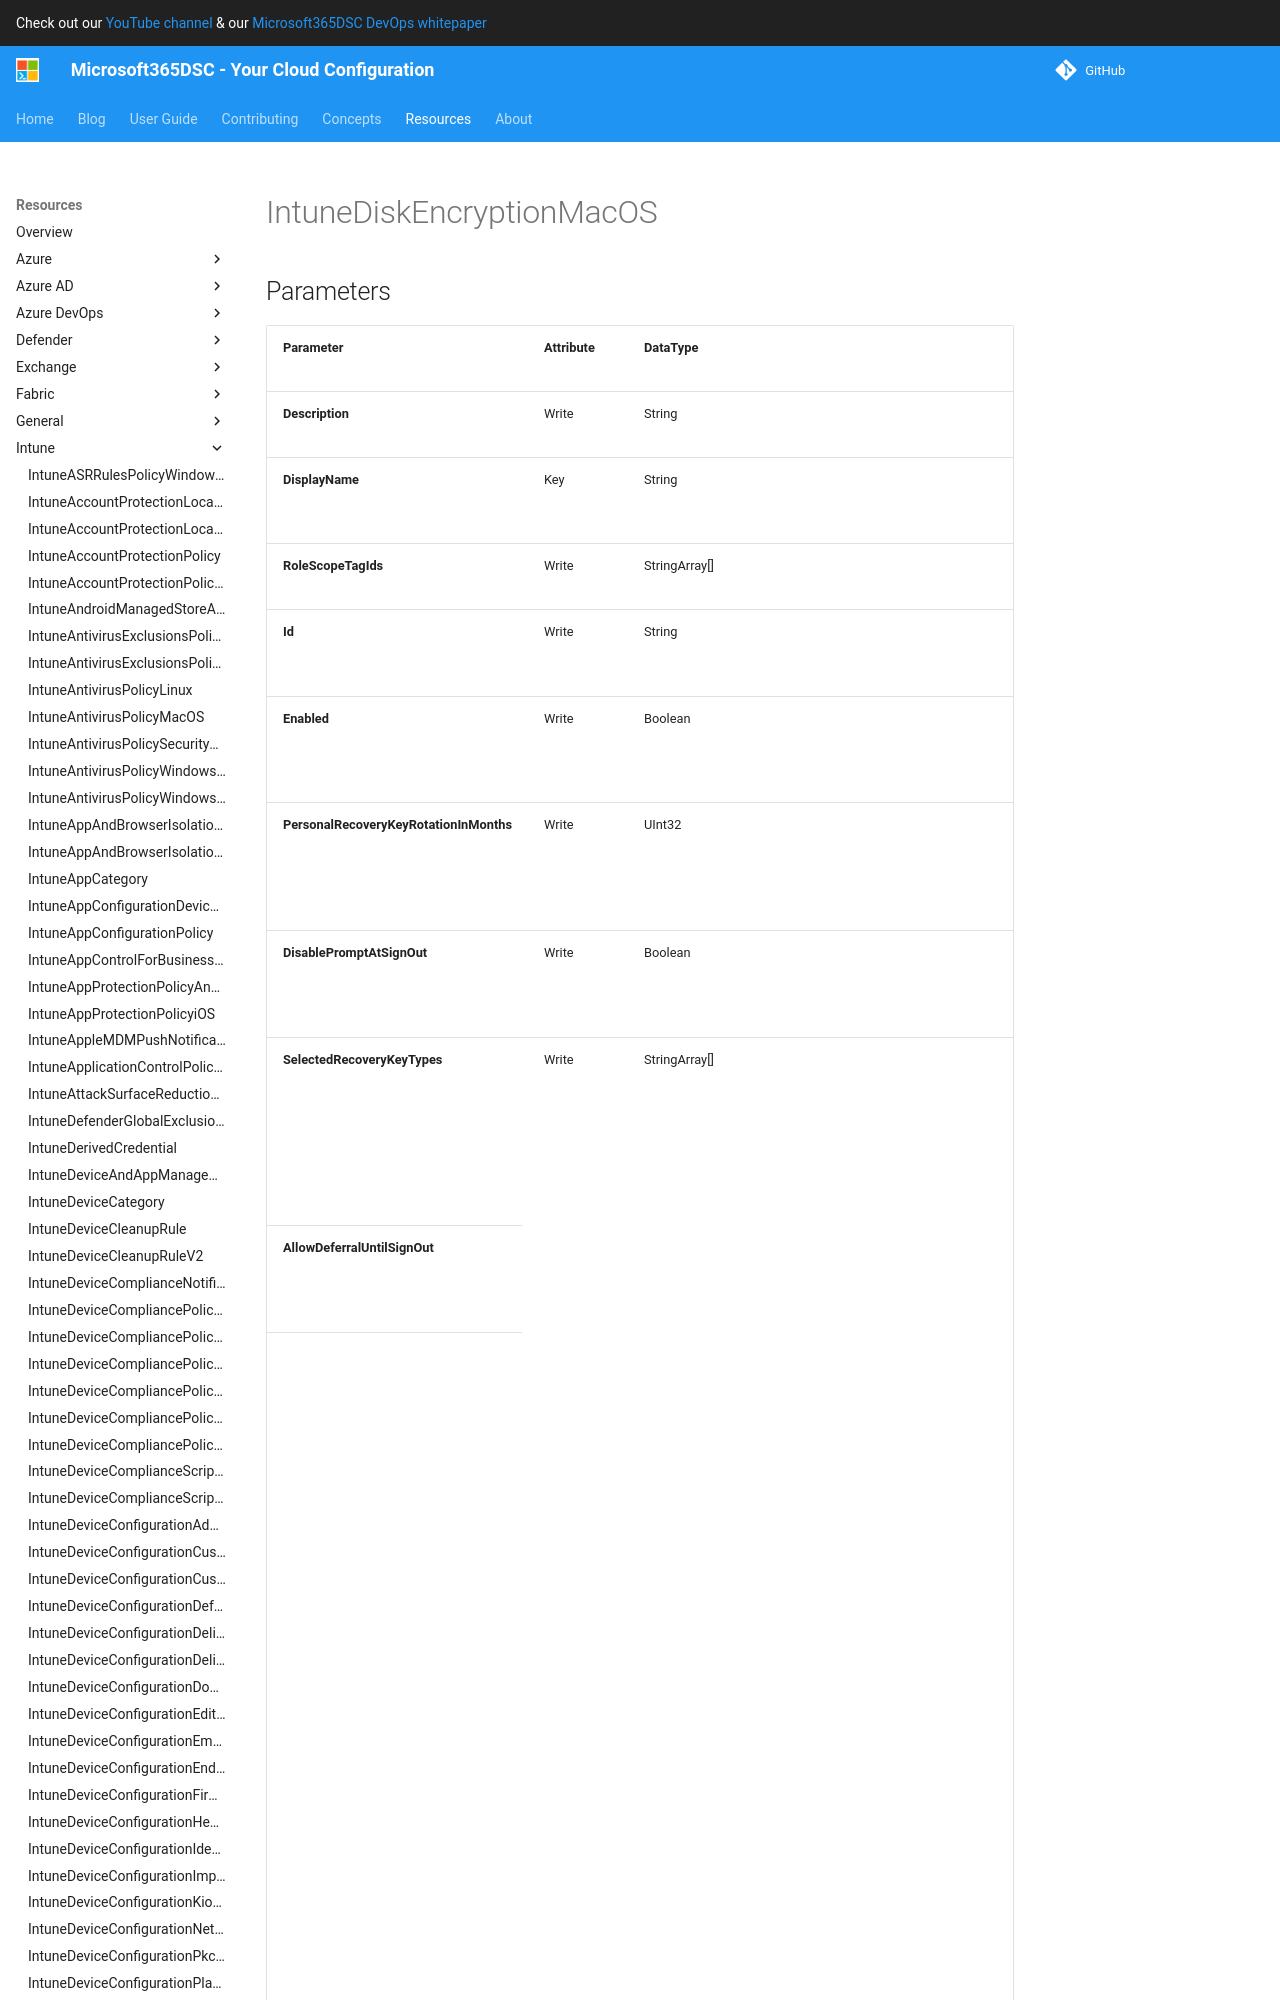

repository: microsoft/Microsoft365DSC · page: resources/intune/IntuneDiskEncryptionMacOS/index.html · generator: mkdocs

# IntuneDiskEncryptionMacOS

## Parameters

| Parameter | Attribute | DataType | Description | Allowed Values |
| --- | --- | --- | --- | --- |
| **Description** | Write | String | The user given description | |
| **DisplayName** | Key | String | Display name of the disk encryption file vault policy for MacOS | |
| **RoleScopeTagIds** | Write | StringArray[] | List of Scope Tags for this Entity instance. | |
| **Id** | Write | String | The unique identifier for an entity. Read-only. | |
| **Enabled** | Write | Boolean | If not already enabled, FileVault will be enabled at the next logout. | |
| **PersonalRecoveryKeyRotationInMonths** | Write | UInt32 | Specify how frequently in months (1-12) the device's personal recovery key will rotate. Range: 1-12 | |
| **DisablePromptAtSignOut** | Write | Boolean | Disable the prompt for the user to enable FileVault when they sign out. | |
| **SelectedRecoveryKeyTypes** | Write | StringArray[] | Determine which type(s) of recovery key should be generated for this device. Only supported value is 'personalRecoveryKey'. Required, if Enabled is True. | |
| **AllowDeferralUntilSignOut** | Write | Boolean | Defer the prompt until the user signs out. Only True is supported. | |
| **NumberOfTimesUserCanIgnore** | Write | SInt32 | Number of times allowed to bypass (1-10). Special cases: -1 = Not Configured, 11 = No limit, always prompt.  | |
| **HidePersonalRecoveryKey** | Write | Boolean | Hide recovery key. | |
| **PersonalRecoveryKeyHelpMessage** | Write | String | Escrow location description of personal recovery key. Required, if Enabled is True. | |
| **Assignments** | Write | MSFT_DeviceManagementConfigurationPolicyAssignments[] | Represents the assignment to the Intune policy. | |
| **Ensure** | Write | String | Present ensures the policy exists, absent ensures it is removed. | `Present`, `Absent` |
| **Credential** | Write | PSCredential | Credentials of the Admin | |
| **ApplicationId** | Write | String | Id of the Azure Active Directory application to authenticate with. | |
| **TenantId** | Write | String | Id of the Azure Activ
